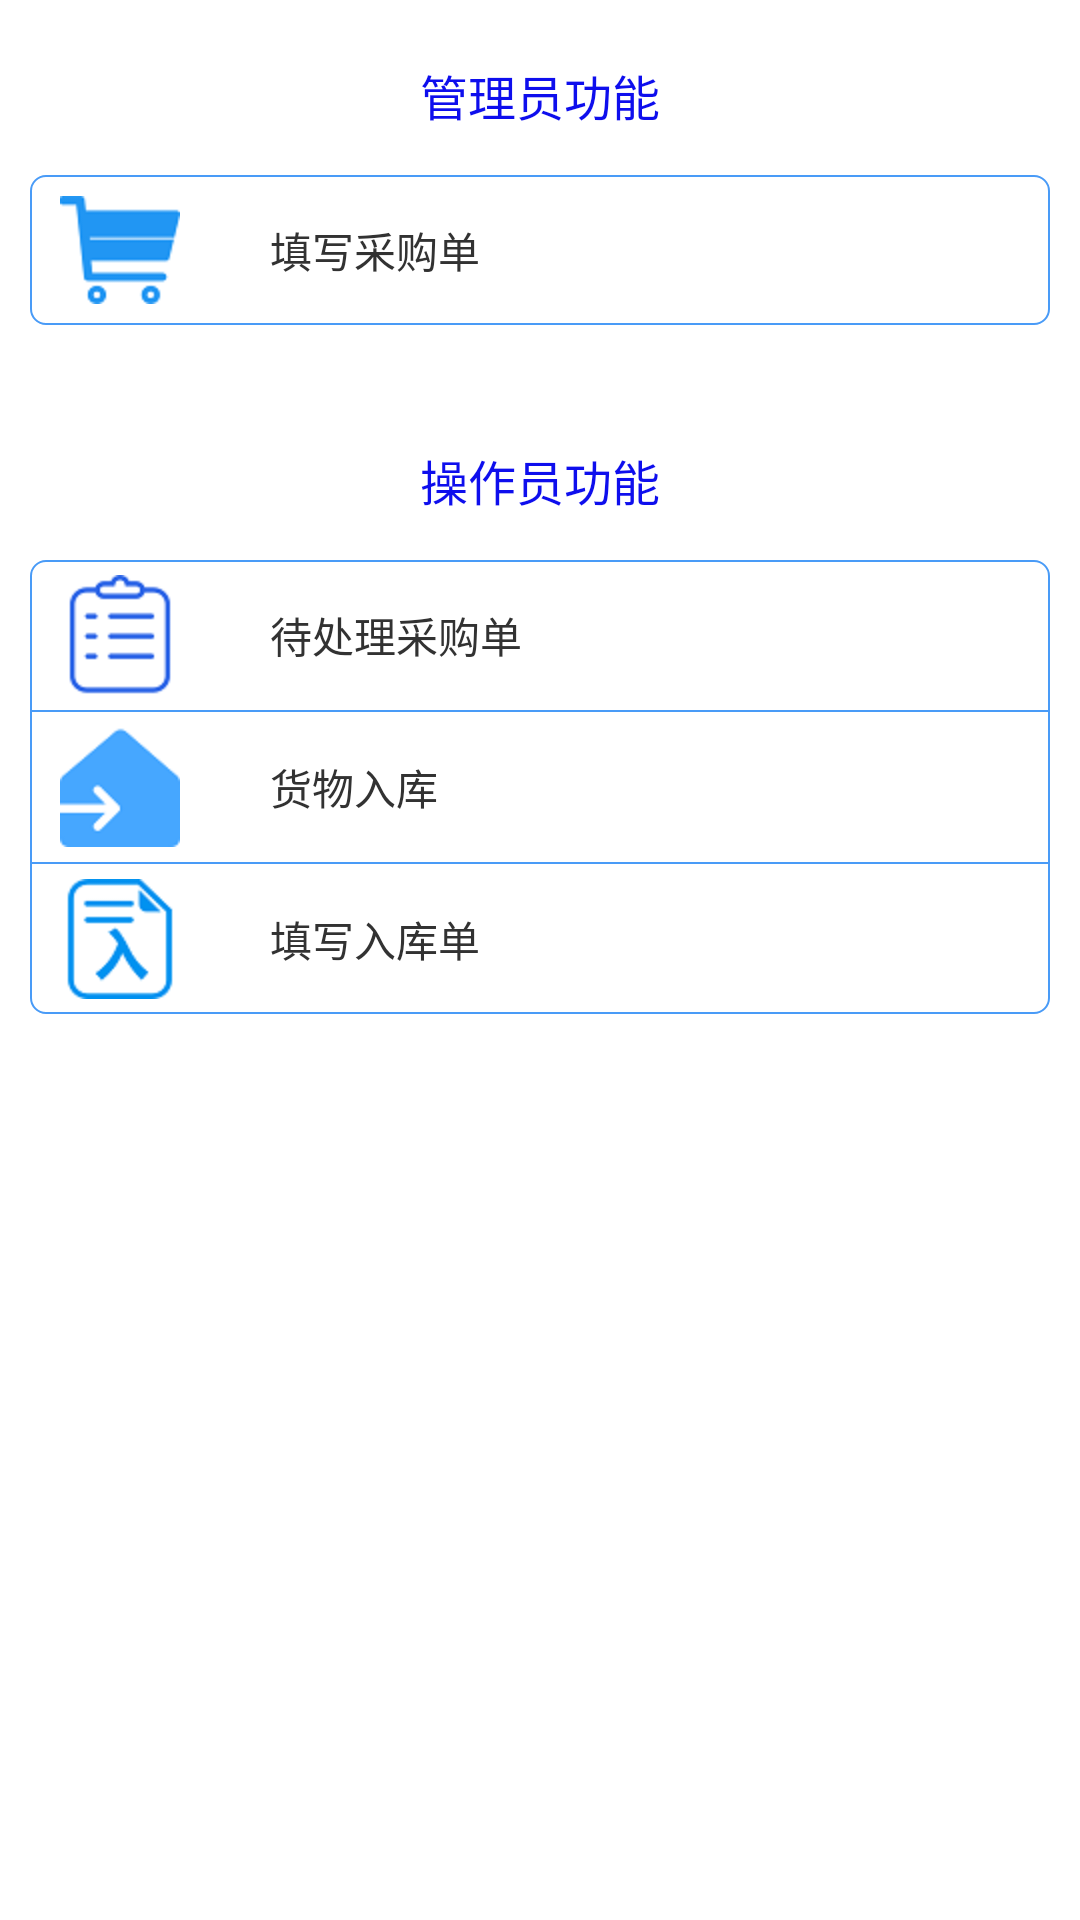

This screen was rendered from an Android layout file. Write that file and the resources it references.
<!-- AndroidManifest.xml: application theme AppTheme -->
<!-- res/layout/fragment_outin_in.xml -->
<?xml version="1.0" encoding="utf-8"?>
<LinearLayout xmlns:android="http://schemas.android.com/apk/res/android"
    android:layout_width="match_parent"
    android:layout_height="match_parent"
    android:orientation="vertical" >
    
    <TextView 
        android:layout_width="wrap_content"
        android:layout_height="wrap_content"
        android:layout_gravity="center_horizontal"
        android:layout_marginTop="20dp"
        android:text="@string/outin_func1"
        android:textColor="#0E0EED"
        android:textSize="16sp"/>
    
    <RelativeLayout
        android:id="@+id/rl_in_purchase"
        android:layout_width="match_parent"
        android:layout_height="50dp"
        android:layout_marginLeft="10dp"
        android:layout_marginRight="10dp"
        android:layout_marginTop="15dp"
        android:background="@drawable/basic_info_type" >

        <ImageView
            android:id="@+id/iv_in_purchaseorder"
            android:layout_width="40dp"
            android:layout_height="40dp"
            android:layout_centerVertical="true"
            android:layout_marginLeft="10dp"
            android:contentDescription="@string/app_name"
            android:src="@drawable/purchase_order" />

        <TextView
            android:layout_width="wrap_content"
            android:layout_height="wrap_content"
            android:layout_centerVertical="true"
            android:layout_marginLeft="30dp"
            android:layout_toRightOf="@id/iv_in_purchaseorder"
            android:text="@string/main_outin_purchaseorder" />

        <ImageView
            android:id="@+id/arrow_purchaseorder"
            android:layout_width="wrap_content"
            android:layout_height="wrap_content"
            android:layout_alignParentRight="true"
            android:layout_centerVertical="true"
            android:layout_marginRight="10dp"
            android:contentDescription="@string/app_name"
            android:scaleType="fitXY"
            android:src="@drawable/arrow" />
    </RelativeLayout>
    
    <TextView 
        android:layout_width="wrap_content"
        android:layout_height="wrap_content"
        android:layout_gravity="center_horizontal"
        android:layout_marginTop="40dp"
        android:text="@string/outin_func2"
        android:textColor="#0E0EED"
        android:textSize="16sp"/>
    
    <LinearLayout
        android:id="@+id/ll_in_group"
        android:layout_width="match_parent"
        android:layout_height="wrap_content"
        android:layout_marginTop="15dp"
        android:layout_marginRight="10dp"
        android:layout_marginLeft="10dp"
        android:background="@drawable/basic_info_type"
        android:orientation="vertical" >

        <RelativeLayout
            android:layout_width="match_parent"
            android:layout_height="50dp" >

            <ImageView
                android:id="@+id/iv_in_pending_purchaseorder"
                android:layout_width="40dp"
                android:layout_height="40dp"
                android:layout_centerVertical="true"
                android:layout_marginLeft="10dp"
                android:contentDescription="@string/app_name"
                android:src="@drawable/pending_purchase_order" />

            <TextView
                android:layout_width="wrap_content"
                android:layout_height="wrap_content"
                android:layout_centerVertical="true"
                android:layout_marginLeft="30dp"
                android:layout_toRightOf="@id/iv_in_pending_purchaseorder"
                android:text="@string/main_outin_pending_purchaseorder" />

            <ImageView
                android:id="@+id/arrow_pending_purchaseorder"
                android:layout_width="wrap_content"
                android:layout_height="wrap_content"
                android:layout_alignParentRight="true"
                android:layout_centerVertical="true"
                android:layout_marginRight="10dp"
                android:contentDescription="@string/app_name"
                android:scaleType="fitXY"
                android:src="@drawable/arrow" />
        </RelativeLayout>

        <View
            android:layout_width="match_parent"
            android:layout_height="0.5dp"
            android:background="@color/blue" />

        <RelativeLayout
            android:layout_width="match_parent"
            android:layout_height="50dp" >

            <ImageView
                android:id="@+id/iv_in_iteminbound"
                android:layout_width="40dp"
                android:layout_height="40dp"
                android:layout_centerVertical="true"
                android:layout_marginLeft="10dp"
                android:contentDescription="@string/app_name"
                android:src="@drawable/item_inbound" />

            <TextView
                android:layout_width="wrap_content"
                android:layout_height="wrap_content"
                android:layout_centerVertical="true"
                android:layout_marginLeft="30dp"
                android:layout_toRightOf="@id/iv_in_iteminbound"
                android:text="@string/main_outin_iteminbound" />

            <ImageView
                android:id="@+id/arrow_iteminbound"
                android:layout_width="wrap_content"
                android:layout_height="wrap_content"
                android:layout_alignParentRight="true"
                android:layout_centerVertical="true"
                android:layout_marginRight="10dp"
                android:contentDescription="@string/app_name"
                android:scaleType="fitXY"
                android:src="@drawable/arrow" />
        </RelativeLayout>
        
        <View
            android:layout_width="match_parent"
            android:layout_height="0.5dp"
            android:background="@color/blue" />

        <RelativeLayout
            android:layout_width="match_parent"
            android:layout_height="50dp" >

            <ImageView
                android:id="@+id/iv_in_inboundorder"
                android:layout_width="40dp"
                android:layout_height="40dp"
                android:layout_centerVertical="true"
                android:layout_marginLeft="10dp"
                android:contentDescription="@string/app_name"
                android:src="@drawable/inbound_order" />

            <TextView
                android:layout_width="wrap_content"
                android:layout_height="wrap_content"
                android:layout_centerVertical="true"
                android:layout_marginLeft="30dp"
                android:layout_toRightOf="@id/iv_in_inboundorder"
                android:text="@string/main_outin_inboundorder" />

            <ImageView
                android:id="@+id/arrow_inboundorder"
                android:layout_width="wrap_content"
                android:layout_height="wrap_content"
                android:layout_alignParentRight="true"
                android:layout_centerVertical="true"
                android:layout_marginRight="10dp"
                android:contentDescription="@string/app_name"
                android:scaleType="fitXY"
                android:src="@drawable/arrow" />
        </RelativeLayout>
    </LinearLayout>
    
    
</LinearLayout>
<!-- resources referenced by this layout -->
<resources>
  <color name="blue">#499BF7</color>
  <!-- drawable basic_info_type (drawable-hdpi) -->
  <?xml version="1.0" encoding="utf-8"?>
  <shape xmlns:android="http://schemas.android.com/apk/res/android" >
      <corners android:radius="5dp"/>
      <solid android:color="#FFFFFF"/>
      <stroke android:width="0.5dp" android:color="@color/blue"/>
  
  </shape>
  <!-- drawable inbound_order: png bitmap (drawable-xhdpi, 2275 bytes) -->
  <!-- drawable item_inbound: png bitmap (drawable-xhdpi, 1456 bytes) -->
  <!-- drawable pending_purchase_order: png bitmap (drawable-xhdpi, 1871 bytes) -->
  <!-- drawable purchase_order: png bitmap (drawable-xhdpi, 1671 bytes) -->
  <string name="app_name">仓库管理系统</string>
  <string name="main_outin_inboundorder">填写入库单</string>
  <string name="main_outin_iteminbound">货物入库</string>
  <string name="main_outin_pending_purchaseorder">待处理采购单</string>
  <string name="main_outin_purchaseorder">填写采购单</string>
  <string name="outin_func1">管理员功能</string>
  <string name="outin_func2">操作员功能</string>
  <style name="AppTheme" parent="AppBaseTheme">
          
      </style>
  <style name="AppBaseTheme" parent="android:Theme.Holo.Light">
          
      </style>
</resources>
